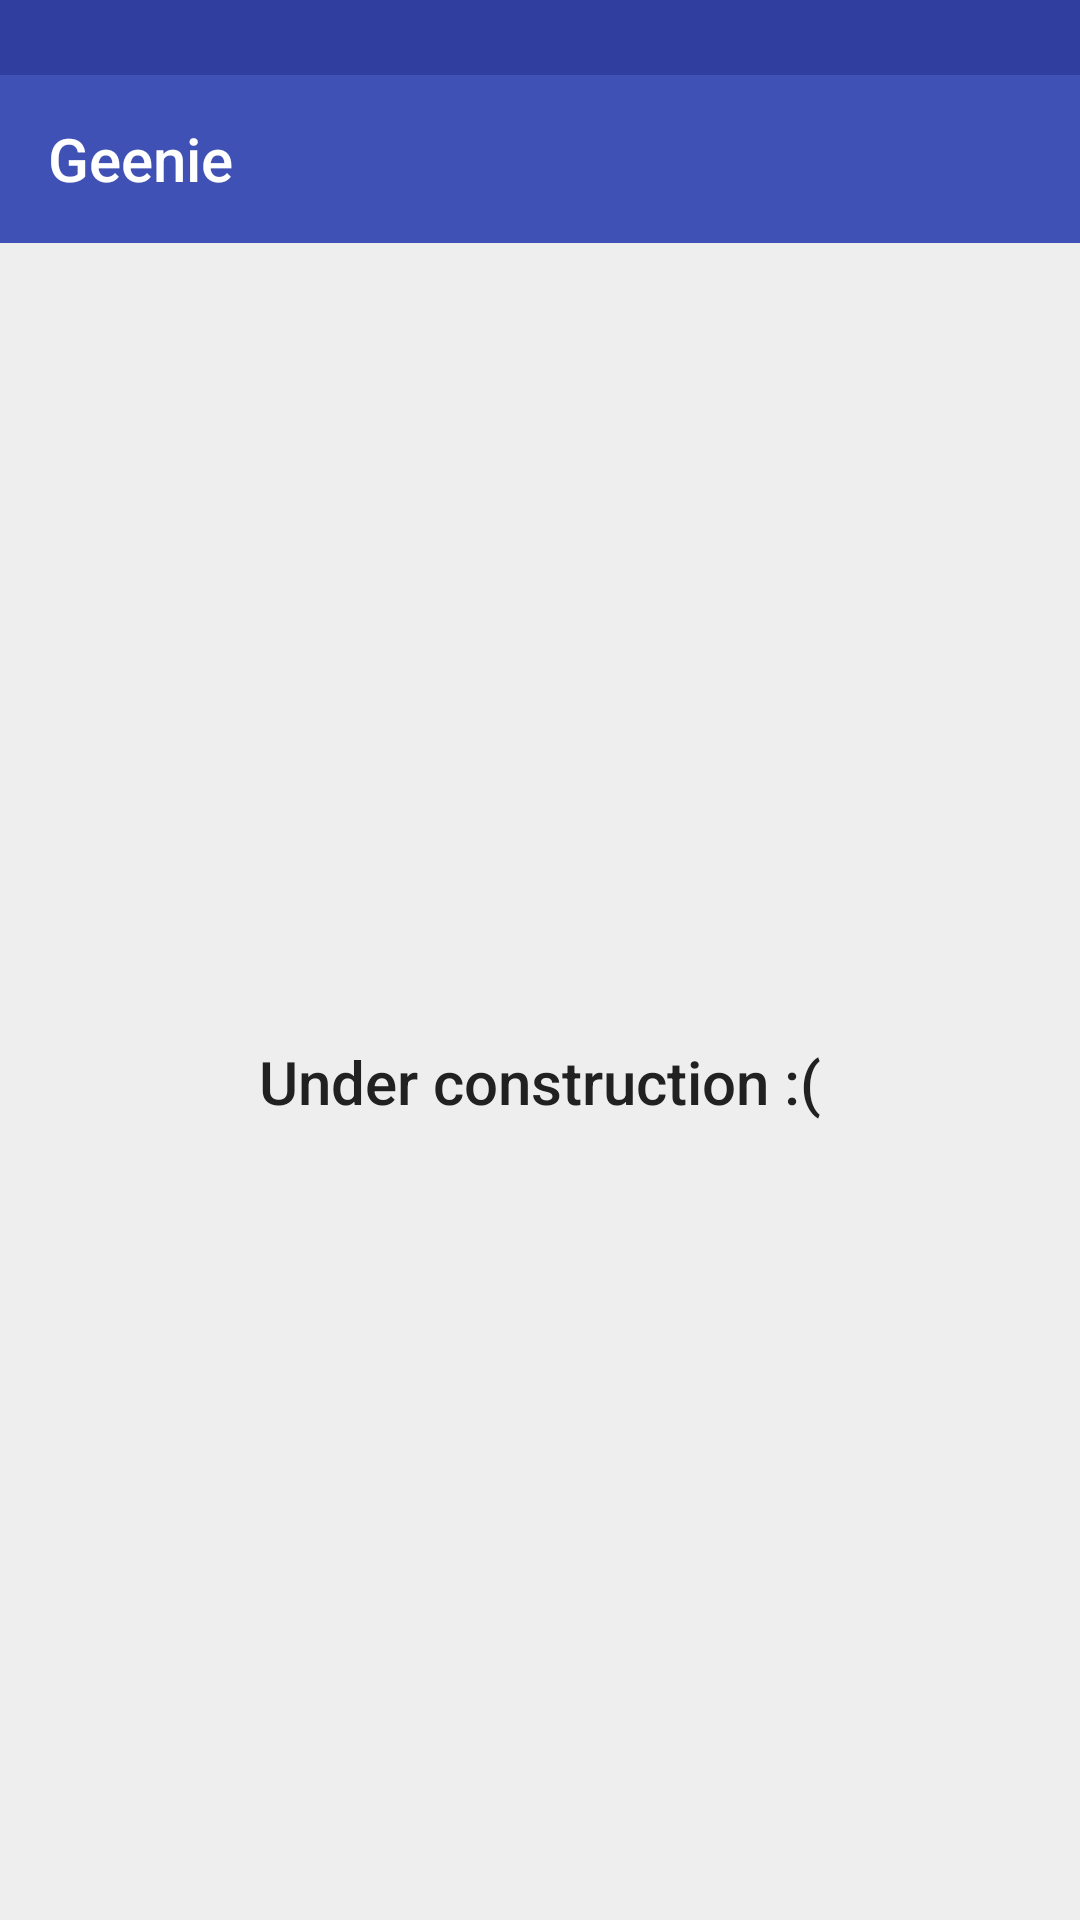

Here is an Android app screen rendered from its layout file. Give the layout XML and the strings, colors and styles it references.
<!-- AndroidManifest.xml: application theme AppTheme -->
<!-- res/layout/activity_settings.xml -->
<android.support.v4.widget.DrawerLayout xmlns:android="http://schemas.android.com/apk/res/android"
    android:id="@+id/drawer_layout"
    android:layout_width="match_parent"
    android:layout_height="match_parent">

    


    

    <RelativeLayout
        android:layout_width="wrap_content"
        android:layout_height="wrap_content"
        android:background="?colorPrimaryDark">

        <include
            android:id="@+id/app_bar"
            layout="@layout/app_bar" />

        <RelativeLayout
            android:layout_width="wrap_content"
            android:layout_height="wrap_content"
            android:layout_below="@id/app_bar"
            android:background="@color/background">

            <TextView
                android:id="@+id/text_empty"
                android:layout_width="match_parent"
                android:layout_height="match_parent"
                android:fontFamily="sans-serif-medium"
                android:gravity="center"
                android:text="Under construction :("
                android:textColor="@color/primary_text"
                android:textSize="20dp" />


        </RelativeLayout>


    </RelativeLayout>

    

    <RelativeLayout
        android:id="@+id/left_drawer"
        android:layout_width="304dp"
        android:layout_height="match_parent"
        android:layout_gravity="start"
        android:background="@color/background"
        android:elevation="10dp"
        android:orientation="vertical">

        <ImageView
            android:id="@+id/imgvw"
            android:layout_width="304dp"
            android:layout_height="200dp"
            android:layout_marginBottom="16dp"
            android:background="?colorPrimary"
            android:tint="@color/photo_tint" />


        <ListView
            android:id="@+id/drawer_items"
            android:layout_width="match_parent"
            android:layout_height="match_parent"
            android:layout_below="@id/imgvw"
            android:layout_gravity="start"
            android:choiceMode="singleChoice"
            android:divider="@android:color/transparent" />

        <TextView
            android:layout_width="wrap_content"
            android:layout_height="wrap_content"
            android:layout_above="@id/drawer_items"
            android:fontFamily="sans-serif-condensed"
            android:paddingBottom="15dp"
            android:paddingLeft="20dp"
            android:text="Geenie"
            android:textColor="#fffcfcfc"
            android:textSize="50sp" />
    </RelativeLayout>
</android.support.v4.widget.DrawerLayout>
<!-- res/layout/app_bar.xml (included above) -->
<android.support.v7.widget.Toolbar xmlns:android="http://schemas.android.com/apk/res/android"
    xmlns:app="http://schemas.android.com/apk/res-auto"
    android:layout_width="match_parent"
    android:layout_height="wrap_content"
    android:layout_marginTop="@dimen/topMargin"
    android:background="?colorPrimary"
    android:title="@string/app_name"
    app:popupTheme="@style/ThemeOverlay.AppCompat.Light"
    app:theme="@style/AppBar">


</android.support.v7.widget.Toolbar>
<!-- resources referenced by this layout -->
<resources>
  <color name="background">#EEEEEE</color>
  <color name="photo_tint">#7f101010</color>
  <color name="primary_text">#212121</color>
  <dimen name="topMargin">0dp</dimen>
  <string name="app_name">Geenie</string>
  <style name="AppBar" parent="ThemeOverlay.AppCompat.Light">
          <item name="android:textColorPrimary">@color/icons</item>
          <item name="android:textColorSecondary">@color/icons</item>
          <item name="colorPrimary">@color/primary</item>
          <item name="colorPrimaryDark">@color/primary_dark</item>
          <item name="colorAccent">@color/accent</item>
      </style>
  <style name="AppTheme" parent="Theme.AppCompat.Light.NoActionBar">
          <item name="colorPrimary">@color/primary</item>
          <item name="colorPrimaryDark">@color/primary_dark</item>
          <item name="colorAccent">@color/accent</item>
  
      </style>
  <color name="icons">#FFFFFF</color>
  <color name="primary">#3F51B5</color>
  <color name="primary_dark">#303F9F</color>
  <color name="accent">#FF4081</color>
</resources>
